Photos from the image-classification dataset "yolo_classification" in the GitHub repository BahayHakobo/Computer_vision_palm_tree. Its 3 classes are: black beetle damage, healthy trees, red beetle damage.

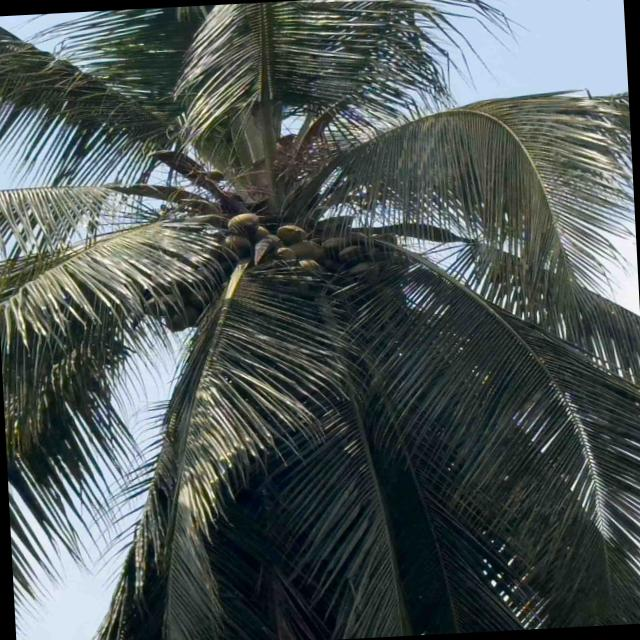
Label: healthy trees

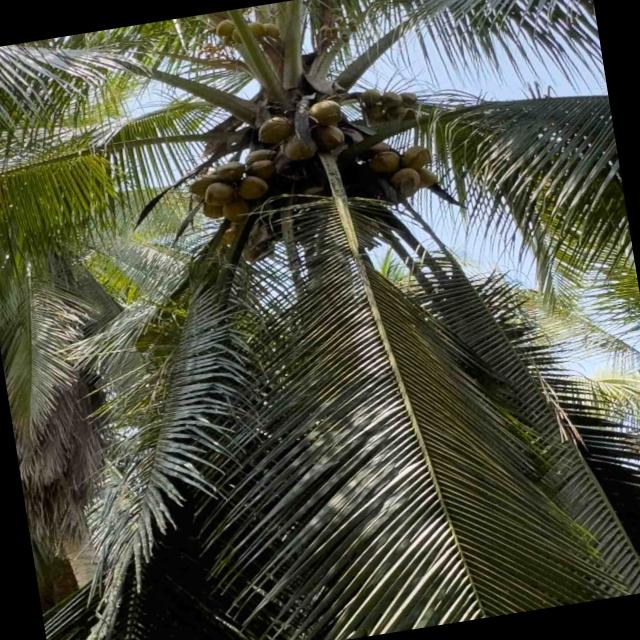
Label: healthy trees

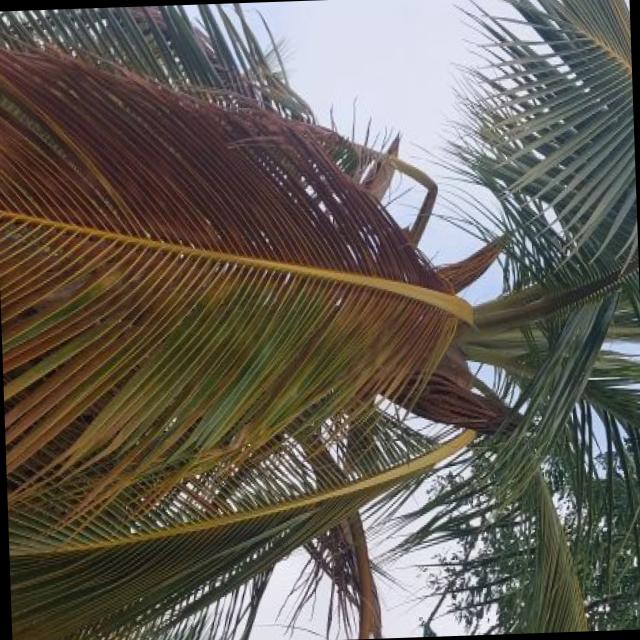
Label: red beetle damage

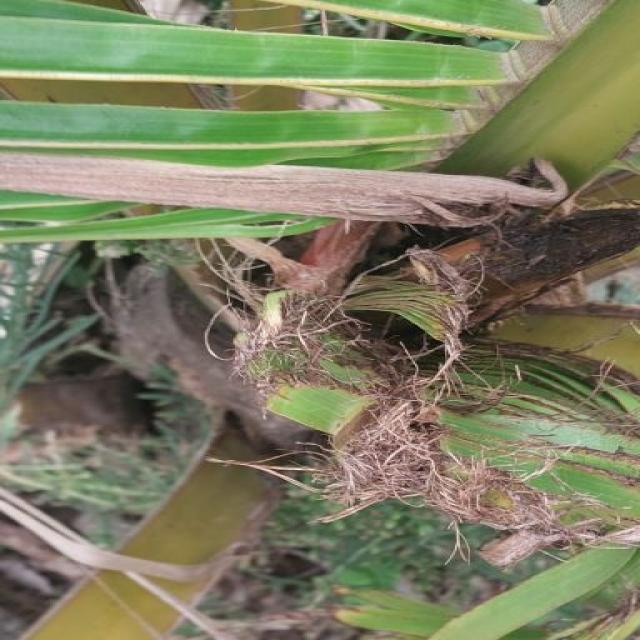
Label: black beetle damage

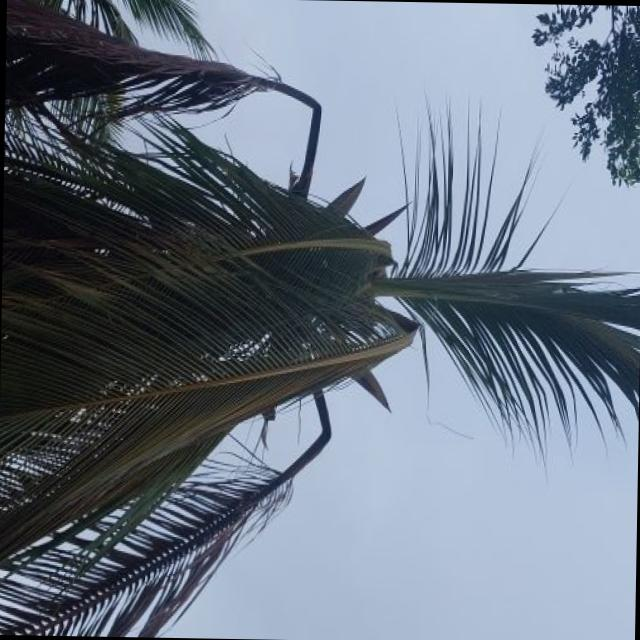
Label: red beetle damage

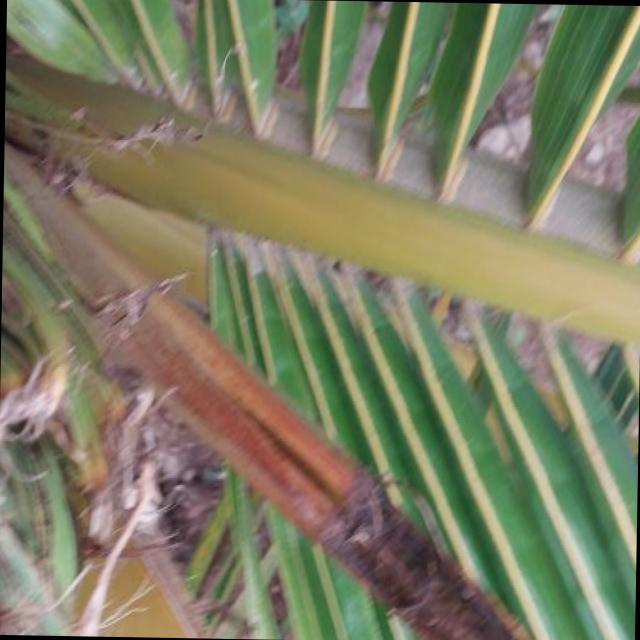
Label: black beetle damage
